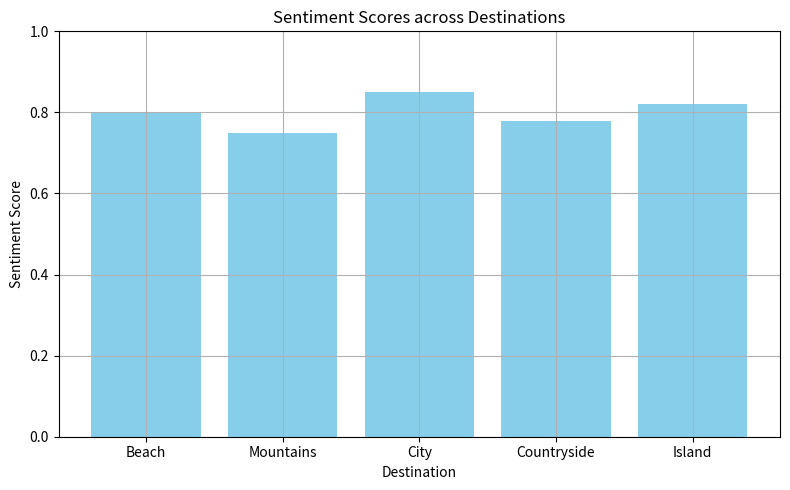

This chart was generated by the following Python code:
"""What is the average satisfaction score and 95% confidence interval for various vacation destinations, and which destinations receive the highest average scores? Additionally, how does the sentiment of travel reviews vary across different destinations?
"""
import pandas as pd
import numpy as np
from scipy import stats

# Sample data (mock data)
data = {
    'Destination': ['Beach', 'Mountains', 'City', 'Countryside', 'Island'],
    'Satisfaction_Score': [4.3, 4.5, 4.1, 4.4, 4.2],
    'Reviews': [100, 120, 80, 90, 110],  # Number of reviews (optional for sentiment analysis)
    'Sentiment_Score': [0.8, 0.75, 0.85, 0.78, 0.82]  # Example sentiment scores (optional)
}

# Create a DataFrame
df = pd.DataFrame(data)

# Print the DataFrame (optional)
print(df)

# Calculate average satisfaction score and 95% confidence interval
avg_score = df['Satisfaction_Score'].mean()
confidence_interval = stats.t.interval(0.95, len(df)-1, loc=np.mean(df['Satisfaction_Score']), scale=stats.sem(df['Satisfaction_Score']))

print(f'Average Satisfaction Score: {avg_score:.2f}')
print(f'95% Confidence Interval: ({confidence_interval[0]:.2f}, {confidence_interval[1]:.2f})')

# Identify destination with highest average satisfaction score
highest_score_destination = df.loc[df['Satisfaction_Score'].idxmax(), 'Destination']
highest_score = df['Satisfaction_Score'].max()

print(f'\nDestination with Highest Average Satisfaction Score:')
print(f'{highest_score_destination}: {highest_score:.2f}')

# Optional: Analyze sentiment variation (example)
# You can plot or further analyze sentiment scores if available in the dataset

# Example plot of sentiment scores (optional)
import matplotlib.pyplot as plt

plt.figure(figsize=(8, 5))
plt.bar(df['Destination'], df['Sentiment_Score'], color='skyblue')
plt.title('Sentiment Scores across Destinations')
plt.xlabel('Destination')
plt.ylabel('Sentiment Score')
plt.ylim(0, 1)  # Assuming sentiment score range is [0, 1]
plt.grid(True)
plt.tight_layout()
plt.show()
